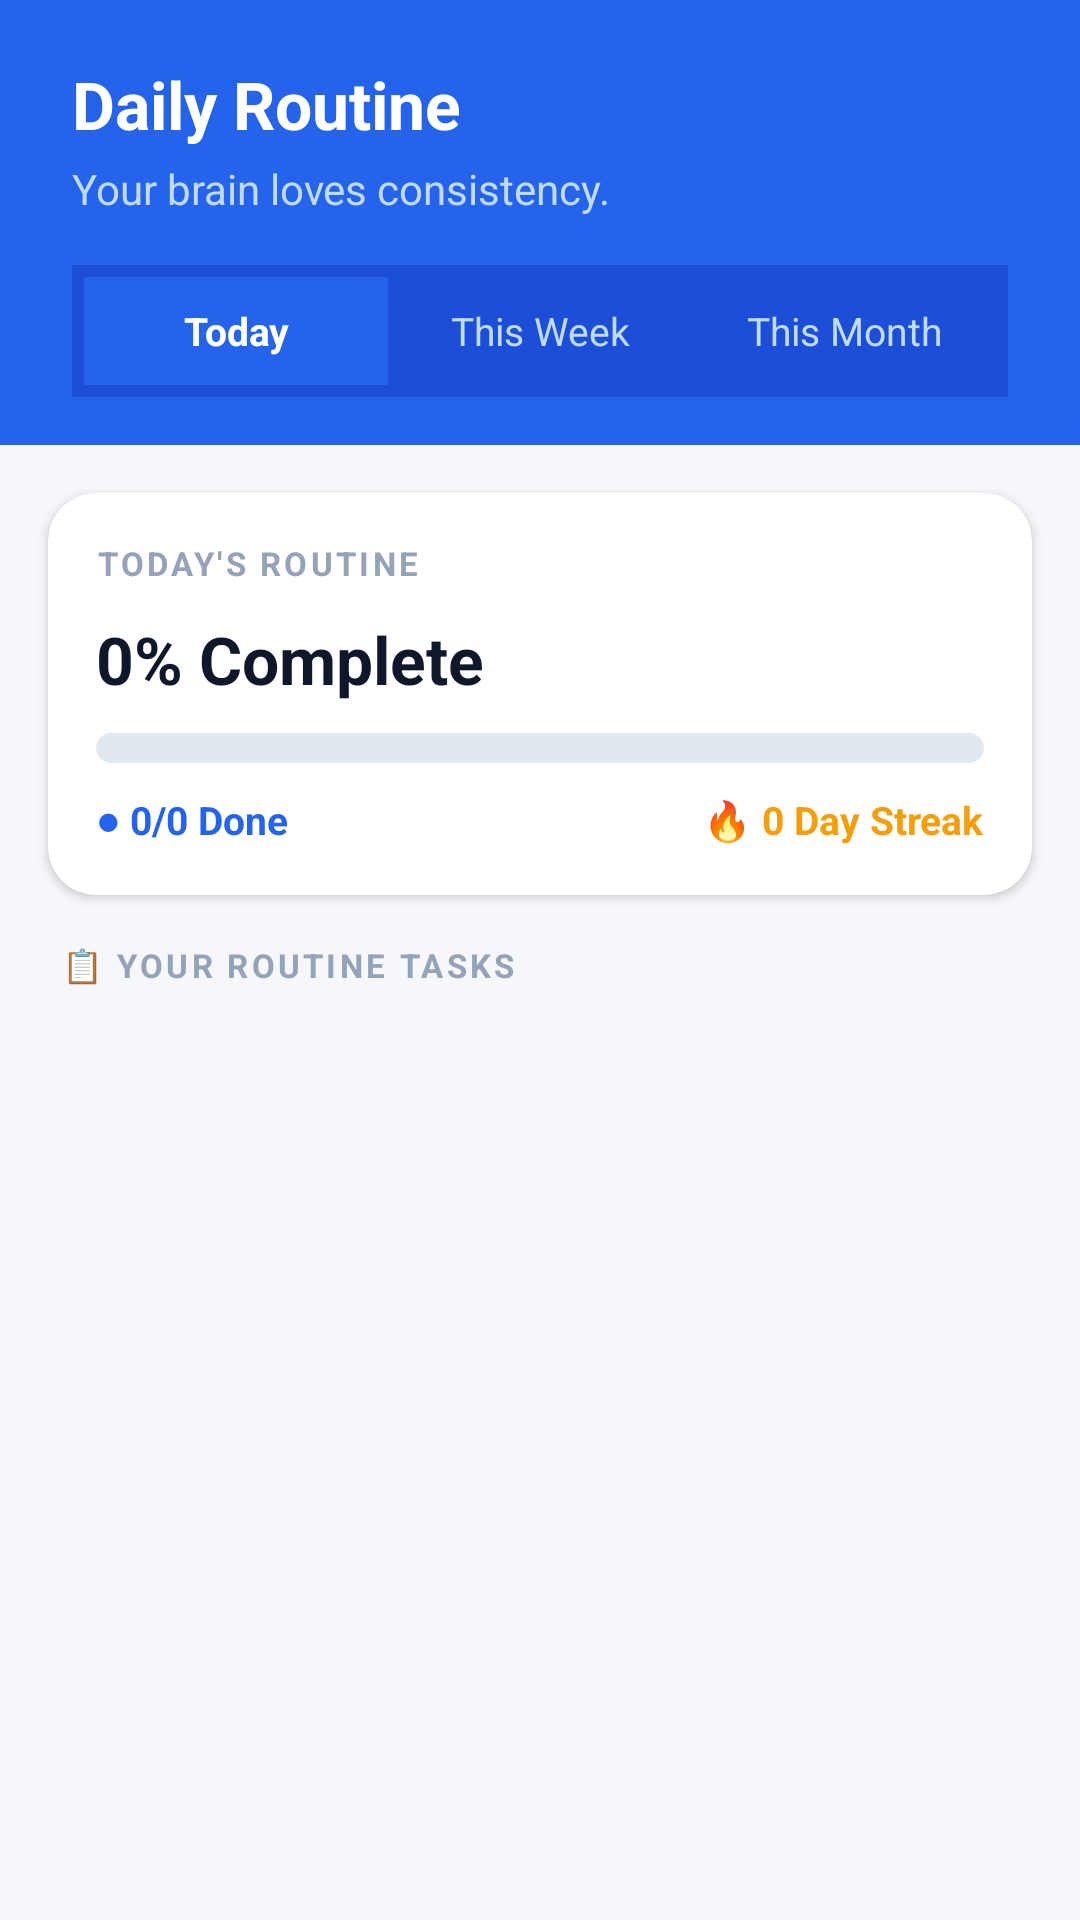

Layout XML and referenced resources for this Android screen:
<!-- AndroidManifest.xml: application theme Theme.BrainFriend -->
<!-- res/layout/fragment_routine.xml -->
<?xml version="1.0" encoding="utf-8"?>
<FrameLayout xmlns:android="http://schemas.android.com/apk/res/android"
    xmlns:app="http://schemas.android.com/apk/res-auto"
    android:layout_width="match_parent"
    android:layout_height="match_parent"
    android:background="#F5F7FA">

    <LinearLayout
        android:layout_width="match_parent"
        android:layout_height="match_parent"
        android:orientation="vertical">

        
        <LinearLayout
            android:layout_width="match_parent"
            android:layout_height="wrap_content"
            android:orientation="vertical"
            android:background="#2563EB"
            android:paddingStart="24dp"
            android:paddingEnd="24dp"
            android:paddingTop="20dp"
            android:paddingBottom="16dp">

            <TextView
                android:layout_width="match_parent"
                android:layout_height="wrap_content"
                android:text="Daily Routine"
                android:textSize="22sp"
                android:textStyle="bold"
                android:textColor="#FFFFFF" />

            <TextView
                android:layout_width="wrap_content"
                android:layout_height="wrap_content"
                android:text="Your brain loves consistency."
                android:textSize="14sp"
                android:textColor="#BFDBFE"
                android:layout_marginTop="4dp"
                android:layout_marginBottom="16dp" />

            
            <LinearLayout
                android:layout_width="match_parent"
                android:layout_height="wrap_content"
                android:orientation="horizontal"
                android:background="#1D4ED8"
                android:padding="4dp">

                <TextView
                    android:id="@+id/tab_day"
                    android:layout_width="0dp"
                    android:layout_height="36dp"
                    android:layout_weight="1"
                    android:text="Today"
                    android:gravity="center"
                    android:textSize="13sp"
                    android:textStyle="bold"
                    android:textColor="#FFFFFF"
                    android:background="#2563EB"
                    android:clickable="true"
                    android:focusable="true" />

                <TextView
                    android:id="@+id/tab_week"
                    android:layout_width="0dp"
                    android:layout_height="36dp"
                    android:layout_weight="1"
                    android:text="This Week"
                    android:gravity="center"
                    android:textSize="13sp"
                    android:textColor="#BFDBFE"
                    android:clickable="true"
                    android:focusable="true" />

                <TextView
                    android:id="@+id/tab_month"
                    android:layout_width="0dp"
                    android:layout_height="36dp"
                    android:layout_weight="1"
                    android:text="This Month"
                    android:gravity="center"
                    android:textSize="13sp"
                    android:textColor="#BFDBFE"
                    android:clickable="true"
                    android:focusable="true" />
            </LinearLayout>
        </LinearLayout>

        
        <androidx.cardview.widget.CardView
            android:id="@+id/cv_routine_stats"
            android:layout_width="match_parent"
            android:layout_height="wrap_content"
            android:layout_marginStart="16dp"
            android:layout_marginEnd="16dp"
            android:layout_marginTop="16dp"
            android:layout_marginBottom="8dp"
            app:cardCornerRadius="16dp"
            app:cardElevation="2dp"
            app:cardBackgroundColor="#FFFFFF">

            <LinearLayout
                android:layout_width="match_parent"
                android:layout_height="wrap_content"
                android:orientation="vertical"
                android:padding="16dp">

                <TextView
                    android:id="@+id/tv_routine_stats_title"
                    android:layout_width="wrap_content"
                    android:layout_height="wrap_content"
                    android:text="TODAY'S ROUTINE"
                    android:textSize="11sp"
                    android:textStyle="bold"
                    android:textColor="#94A3B8"
                    android:letterSpacing="0.1"
                    android:layout_marginBottom="10dp" />

                <TextView
                    android:id="@+id/tv_routine_progress_pct"
                    android:layout_width="wrap_content"
                    android:layout_height="wrap_content"
                    android:text="0% Complete"
                    android:textSize="22sp"
                    android:textStyle="bold"
                    android:textColor="#0F172A"
                    android:layout_marginBottom="10dp" />

                <ProgressBar
                    android:id="@+id/pb_routine"
                    style="@android:style/Widget.ProgressBar.Horizontal"
                    android:layout_width="match_parent"
                    android:layout_height="10dp"
                    android:progressTint="#2563EB"
                    android:progressBackgroundTint="#E2E8F0"
                    android:max="100"
                    android:progress="0"
                    android:layout_marginBottom="10dp" />

                <LinearLayout
                    android:layout_width="match_parent"
                    android:layout_height="wrap_content"
                    android:orientation="horizontal">

                    <TextView
                        android:id="@+id/tv_routine_done"
                        android:layout_width="0dp"
                        android:layout_height="wrap_content"
                        android:layout_weight="1"
                        android:text="● 0/0 Done"
                        android:textSize="13sp"
                        android:textColor="#2563EB"
                        android:textStyle="bold" />

                    <TextView
                        android:id="@+id/tv_routine_streak"
                        android:layout_width="wrap_content"
                        android:layout_height="wrap_content"
                        android:text="🔥 0 Day Streak"
                        android:textSize="13sp"
                        android:textColor="#F59E0B"
                        android:textStyle="bold" />
                </LinearLayout>
            </LinearLayout>
        </androidx.cardview.widget.CardView>

        
        <TextView
            android:id="@+id/tv_routine_section_label"
            android:layout_width="wrap_content"
            android:layout_height="wrap_content"
            android:text="📋 YOUR ROUTINE TASKS"
            android:textSize="11sp"
            android:textStyle="bold"
            android:textColor="#94A3B8"
            android:letterSpacing="0.1"
            android:paddingStart="20dp"
            android:paddingTop="8dp"
            android:paddingBottom="4dp" />

        
        <LinearLayout
            android:id="@+id/ll_routine_empty"
            android:layout_width="match_parent"
            android:layout_height="0dp"
            android:layout_weight="1"
            android:orientation="vertical"
            android:gravity="center"
            android:visibility="gone">

            <TextView
                android:layout_width="wrap_content"
                android:layout_height="wrap_content"
                android:text="🔁"
                android:textSize="64sp" />

            <TextView
                android:layout_width="wrap_content"
                android:layout_height="wrap_content"
                android:text="No routine tasks yet!"
                android:textSize="20sp"
                android:textStyle="bold"
                android:textColor="#0F172A"
                android:layout_marginTop="12dp" />

            <TextView
                android:layout_width="wrap_content"
                android:layout_height="wrap_content"
                android:text="Add a task and toggle 🔁 Recurring"
                android:textSize="14sp"
                android:textColor="#94A3B8"
                android:gravity="center"
                android:paddingStart="32dp"
                android:paddingEnd="32dp"
                android:layout_marginTop="6dp" />
        </LinearLayout>

        
        <androidx.recyclerview.widget.RecyclerView
            android:id="@+id/rv_routine_tasks"
            android:layout_width="match_parent"
            android:layout_height="0dp"
            android:layout_weight="1"
            android:paddingTop="4dp"
            android:paddingBottom="80dp"
            android:clipToPadding="false" />

    </LinearLayout>

</FrameLayout>
<!-- resources referenced by this layout -->
<resources>
  <style name="Theme.BrainFriend" parent="Theme.MaterialComponents.Light.NoActionBar">
          <item name="colorPrimary">#2563EB</item>
          <item name="colorPrimaryVariant">#1D4ED8</item>
          <item name="colorOnPrimary">#FFFFFF</item>
          <item name="colorSecondary">#22C55E</item>
          <item name="colorOnSecondary">#FFFFFF</item>
          <item name="android:statusBarColor">#2563EB</item>
      </style>
</resources>
